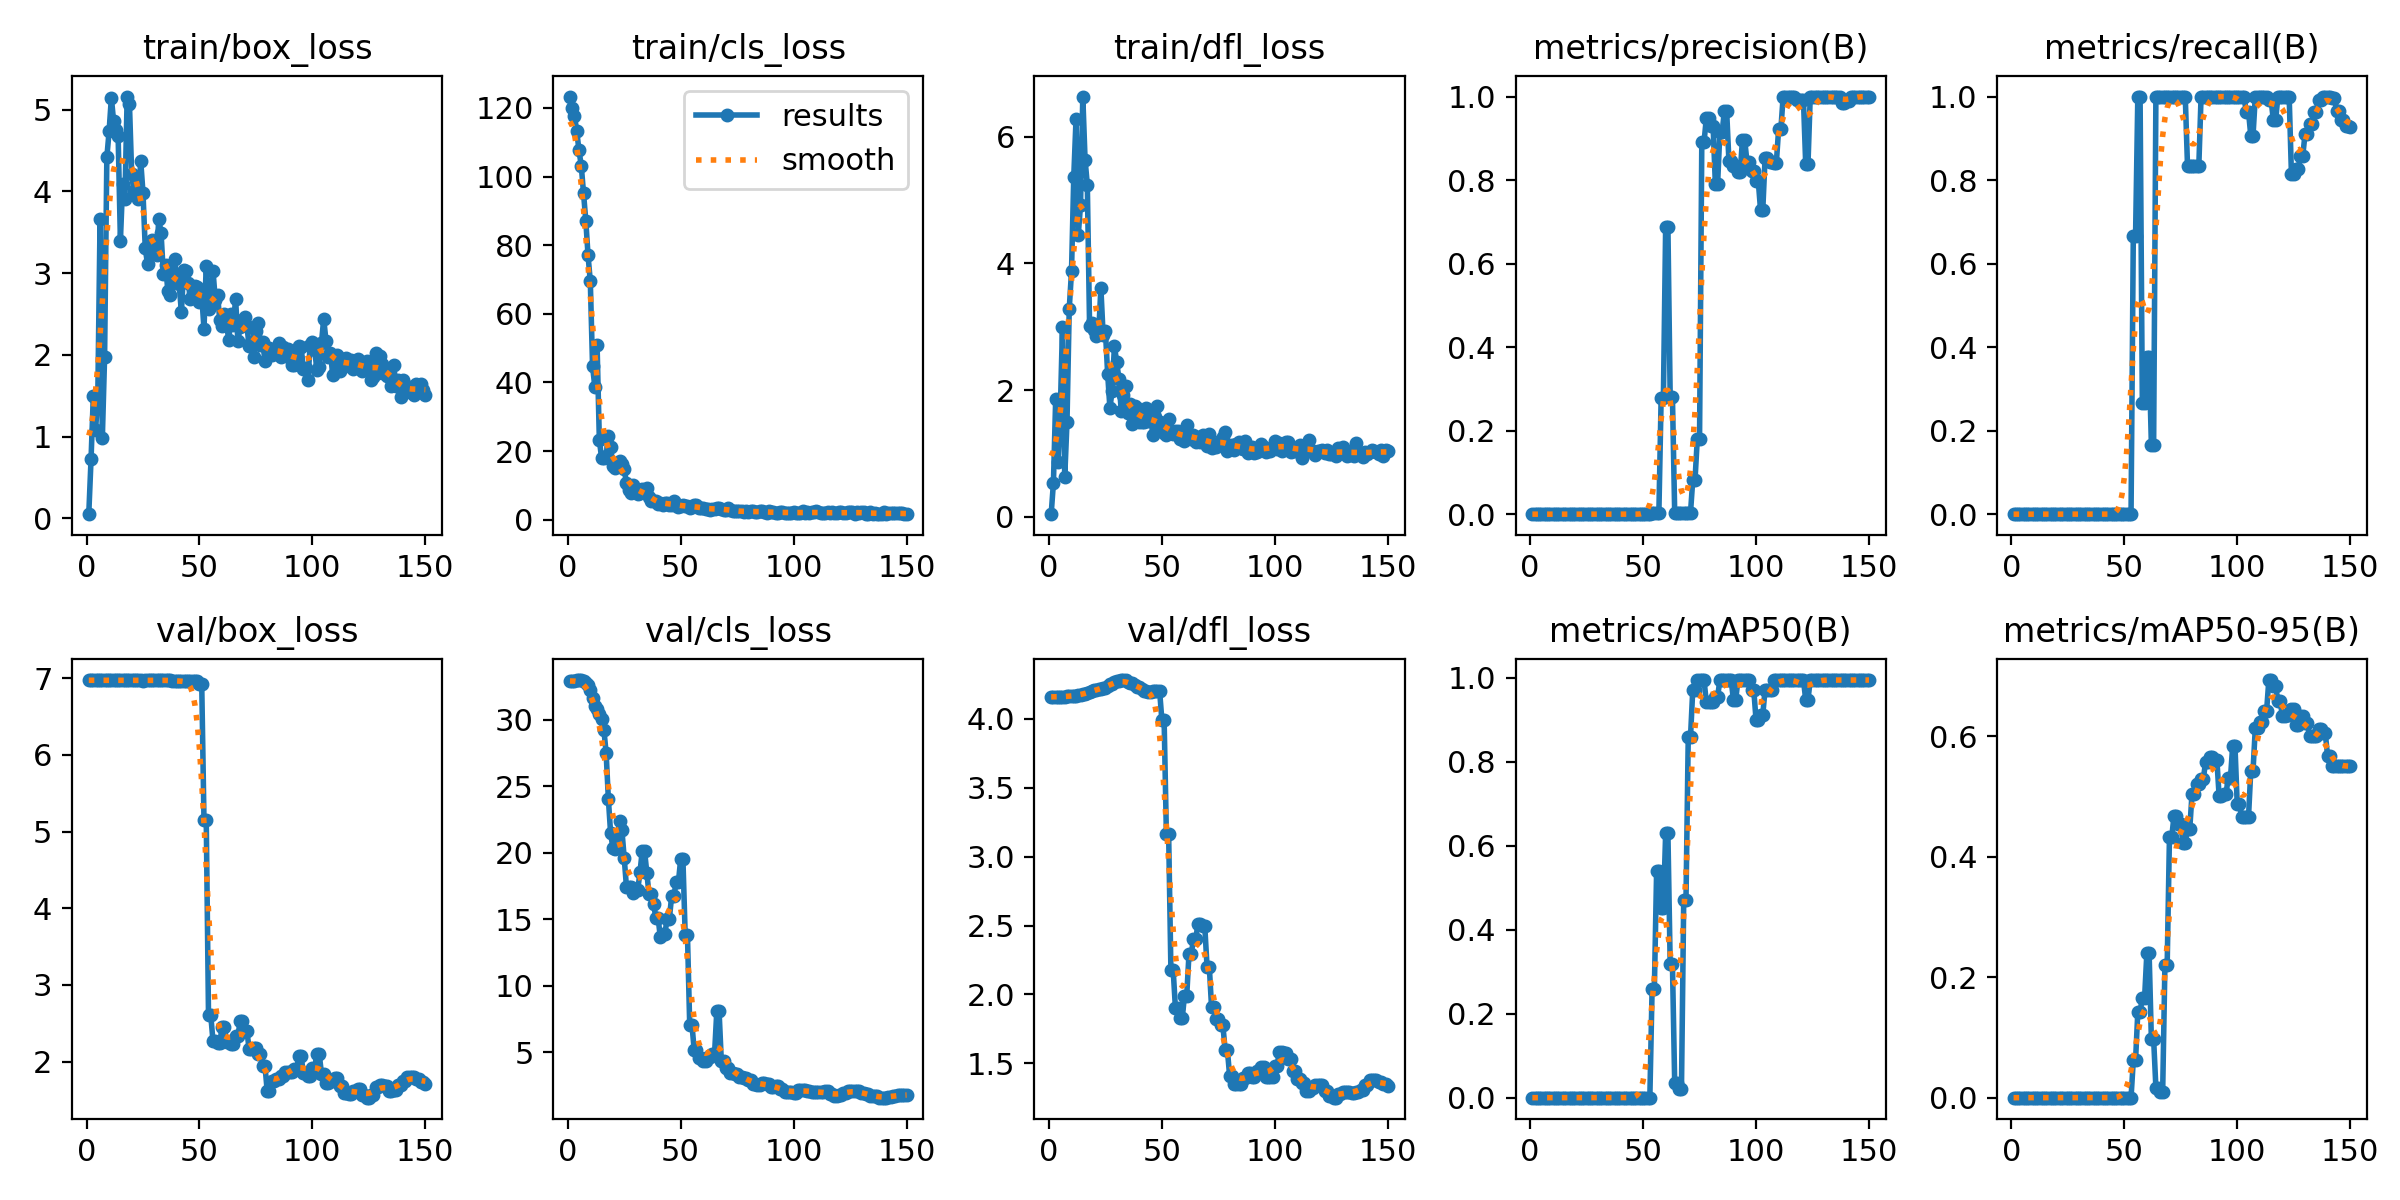

The data file committed next to this chart (first rows):
epoch, train/box_loss, train/cls_loss, train/dfl_loss, metrics/precision(B), metrics/recall(B), metrics/mAP50(B), metrics/mAP50-95(B), val/box_loss, val/cls_loss, val/dfl_loss, lr/pg0, lr/pg1, lr/pg2
1, 0.04946, 123.3, 0.04216, 0, 0, 0, 0, 6.974, 32.87, 4.159, 2e-05, 2e-05, 2e-05
2, 0.7189, 119.9, 0.5384, 0, 0, 0, 0, 6.973, 32.91, 4.159, 5.9604e-05, 5.9604e-05, 5.9604e-05
3, 1.493, 117.6, 1.862, 0, 0, 0, 0, 6.973, 32.93, 4.159, 9.868e-05, 9.868e-05, 9.868e-05
4, 1.075, 113.1, 0.868, 0, 0, 0, 0, 6.973, 32.95, 4.16, 0.0001372, 0.0001372, 0.0001372
5, 1.504, 107.6, 1.607, 0, 0, 0, 0, 6.973, 32.98, 4.16, 0.0001753, 0.0001753, 0.0001753
6, 3.658, 103.1, 2.997, 0, 0, 0, 0, 6.973, 32.97, 4.161, 0.0002127, 0.0002127, 0.0002127
7, 0.9808, 95.24, 0.6223, 0, 0, 0, 0, 6.973, 32.9, 4.162, 0.0002497, 0.0002497, 0.0002497
8, 1.968, 87.19, 1.496, 0, 0, 0, 0, 6.973, 32.78, 4.162, 0.0002861, 0.0002861, 0.0002861
9, 4.419, 77.02, 3.284, 0, 0, 0, 0, 6.973, 32.63, 4.163, 0.000322, 0.000322, 0.000322
10, 4.737, 69.45, 3.873, 0, 0, 0, 0, 6.973, 32.23, 4.165, 0.0003574, 0.0003574, 0.0003574
11, 5.148, 44.69, 5.366, 0, 0, 0, 0, 6.973, 31.63, 4.166, 0.0003923, 0.0003923, 0.0003923
12, 4.859, 38.78, 6.274, 0, 0, 0, 0, 6.974, 31.05, 4.168, 0.0004266, 0.0004266, 0.0004266
13, 4.753, 50.84, 4.451, 0, 0, 0, 0, 6.974, 30.77, 4.171, 0.0004604, 0.0004604, 0.0004604
14, 4.678, 23.32, 4.928, 0, 0, 0, 0, 6.974, 30.43, 4.174, 0.0004937, 0.0004937, 0.0004937
15, 3.399, 17.92, 6.633, 0, 0, 0, 0, 6.974, 30.07, 4.178, 0.0005264, 0.0005264, 0.0005264
16, 4.096, 17.91, 5.639, 0, 0, 0, 0, 6.975, 29.26, 4.183, 0.0005586, 0.0005586, 0.0005586
17, 3.911, 18.46, 5.242, 0, 0, 0, 0, 6.975, 27.51, 4.188, 0.0005903, 0.0005903, 0.0005903
18, 5.162, 24.45, 3.015, 0, 0, 0, 0, 6.975, 24.03, 4.194, 0.0006215, 0.0006215, 0.0006215
19, 5.075, 21.11, 3.054, 0, 0, 0, 0, 6.975, 21.45, 4.2, 0.0006521, 0.0006521, 0.0006521
20, 4.21, 15.71, 2.952, 0, 0, 0, 0, 6.974, 20.37, 4.206, 0.0006822, 0.0006822, 0.0006822
21, 4, 15.11, 2.857, 0, 0, 0, 0, 6.973, 20.28, 4.212, 0.0007118, 0.0007118, 0.0007118
22, 4.152, 16.08, 2.879, 0, 0, 0, 0, 6.973, 21.16, 4.215, 0.0007408, 0.0007408, 0.0007408
23, 3.904, 17.26, 3.612, 0, 0, 0, 0, 6.972, 22.39, 4.217, 0.0007693, 0.0007693, 0.0007693
24, 4.373, 16.15, 2.87, 0, 0, 0, 0, 6.971, 21.67, 4.223, 0.0007973, 0.0007973, 0.0007973
25, 3.984, 14.91, 2.94, 0, 0, 0, 0, 6.97, 19.61, 4.226, 0.0008248, 0.0008248, 0.0008248
26, 3.307, 10.6, 2.26, 0, 0, 0, 0, 6.971, 17.43, 4.238, 0.0008517, 0.0008517, 0.0008517
27, 3.111, 8.598, 1.718, 0, 0, 0, 0, 6.973, 17.42, 4.253, 0.0008781, 0.0008781, 0.0008781
28, 3.261, 7.832, 1.994, 0, 0, 0, 0, 6.973, 17.42, 4.253, 0.000904, 0.000904, 0.000904
29, 3.404, 10.18, 2.692, 0, 0, 0, 0, 6.976, 16.96, 4.267, 0.0009293, 0.0009293, 0.0009293
30, 3.347, 9.039, 2.443, 0, 0, 0, 0, 6.976, 17.21, 4.276, 0.0009541, 0.0009541, 0.0009541
31, 3.22, 7.61, 2.177, 0, 0, 0, 0, 6.976, 17.21, 4.276, 0.0009784, 0.0009784, 0.0009784
32, 3.658, 7.833, 1.672, 0, 0, 0, 0, 6.975, 18.53, 4.279, 0.001002, 0.001002, 0.001002
33, 3.493, 9.064, 1.919, 0, 0, 0, 0, 6.974, 20.16, 4.282, 0.001025, 0.001025, 0.001025
34, 2.994, 8.027, 2.065, 0, 0, 0, 0, 6.974, 20.16, 4.282, 0.001048, 0.001048, 0.001048
35, 3.099, 9.3, 1.633, 0, 0, 0, 0, 6.973, 18.48, 4.266, 0.00107, 0.00107, 0.00107
36, 2.785, 6.663, 1.778, 0, 0, 0, 0, 6.971, 16.86, 4.261, 0.001092, 0.001092, 0.001092
37, 2.731, 5.332, 1.471, 0, 0, 0, 0, 6.971, 16.86, 4.261, 0.001113, 0.001113, 0.001113
38, 3.028, 5.373, 1.757, 0, 0, 0, 0, 6.968, 16.16, 4.245, 0.001134, 0.001134, 0.001134
39, 3.169, 5.432, 1.721, 0, 0, 0, 0, 6.965, 15.12, 4.23, 0.001154, 0.001154, 0.001154
40, 2.927, 4.567, 1.497, 0, 0, 0, 0, 6.965, 15.12, 4.23, 0.001173, 0.001173, 0.001173
41, 2.865, 4.892, 1.498, 0, 0, 0, 0, 6.962, 13.63, 4.213, 0.001192, 0.001192, 0.001192
42, 2.524, 4.439, 1.501, 0, 0, 0, 0, 6.96, 13.89, 4.202, 0.001211, 0.001211, 0.001211
43, 3.045, 5.002, 1.724, 0, 0, 0, 0, 6.96, 13.89, 4.202, 0.001229, 0.001229, 0.001229
44, 3.027, 4.898, 1.508, 0, 0, 0, 0, 6.959, 15.03, 4.198, 0.001246, 0.001246, 0.001246
45, 2.879, 4.298, 1.592, 0, 0, 0, 0, 6.959, 15.03, 4.198, 0.001263, 0.001263, 0.001263
46, 2.69, 4.369, 1.299, 0, 0, 0, 0, 6.962, 16.72, 4.203, 0.00128, 0.00128, 0.00128
47, 2.741, 5.349, 1.576, 0, 0, 0, 0, 6.962, 16.72, 4.203, 0.001295, 0.001295, 0.001295
48, 2.845, 4.462, 1.75, 0, 0, 0, 0, 6.965, 17.78, 4.203, 0.001311, 0.001311, 0.001311
49, 2.827, 3.717, 1.49, 0, 0, 0, 0, 6.965, 17.78, 4.203, 0.001325, 0.001325, 0.001325
50, 2.649, 3.895, 1.395, 0, 0, 0, 0, 6.925, 19.5, 3.992, 0.00134, 0.00134, 0.00134
51, 2.728, 4.29, 1.324, 0, 0, 0, 0, 6.925, 19.5, 3.992, 0.00134, 0.00134, 0.00134
52, 2.318, 4.091, 1.3, 0, 0, 0, 0, 5.154, 13.83, 3.163, 0.001327, 0.001327, 0.001327
53, 3.094, 4.057, 1.538, 0, 0, 0, 0, 5.154, 13.83, 3.163, 0.001314, 0.001314, 0.001314
54, 2.564, 3.403, 1.353, 0.00222, 0.6667, 0.2596, 0.06221, 2.606, 7.076, 2.179, 0.0013, 0.0013, 0.0013
55, 2.676, 3.741, 1.312, 0.00222, 0.6667, 0.2596, 0.06221, 2.606, 7.076, 2.179, 0.001287, 0.001287, 0.001287
56, 3.029, 4.242, 1.355, 0.00333, 1, 0.5402, 0.1424, 2.264, 5.127, 1.902, 0.001274, 0.001274, 0.001274
57, 2.675, 4.192, 1.348, 0.00333, 1, 0.5402, 0.1424, 2.264, 5.127, 1.902, 0.001261, 0.001261, 0.001261
58, 2.731, 3.515, 1.236, 0.2787, 0.2651, 0.4515, 0.1659, 2.243, 4.576, 1.826, 0.001248, 0.001248, 0.001248
59, 2.424, 3.436, 1.229, 0.2787, 0.2651, 0.4515, 0.1659, 2.243, 4.576, 1.826, 0.001234, 0.001234, 0.001234
60, 2.348, 3.41, 1.195, 0.6882, 0.3765, 0.6296, 0.2401, 2.452, 4.326, 1.988, 0.001221, 0.001221, 0.001221
... 90 more rows
